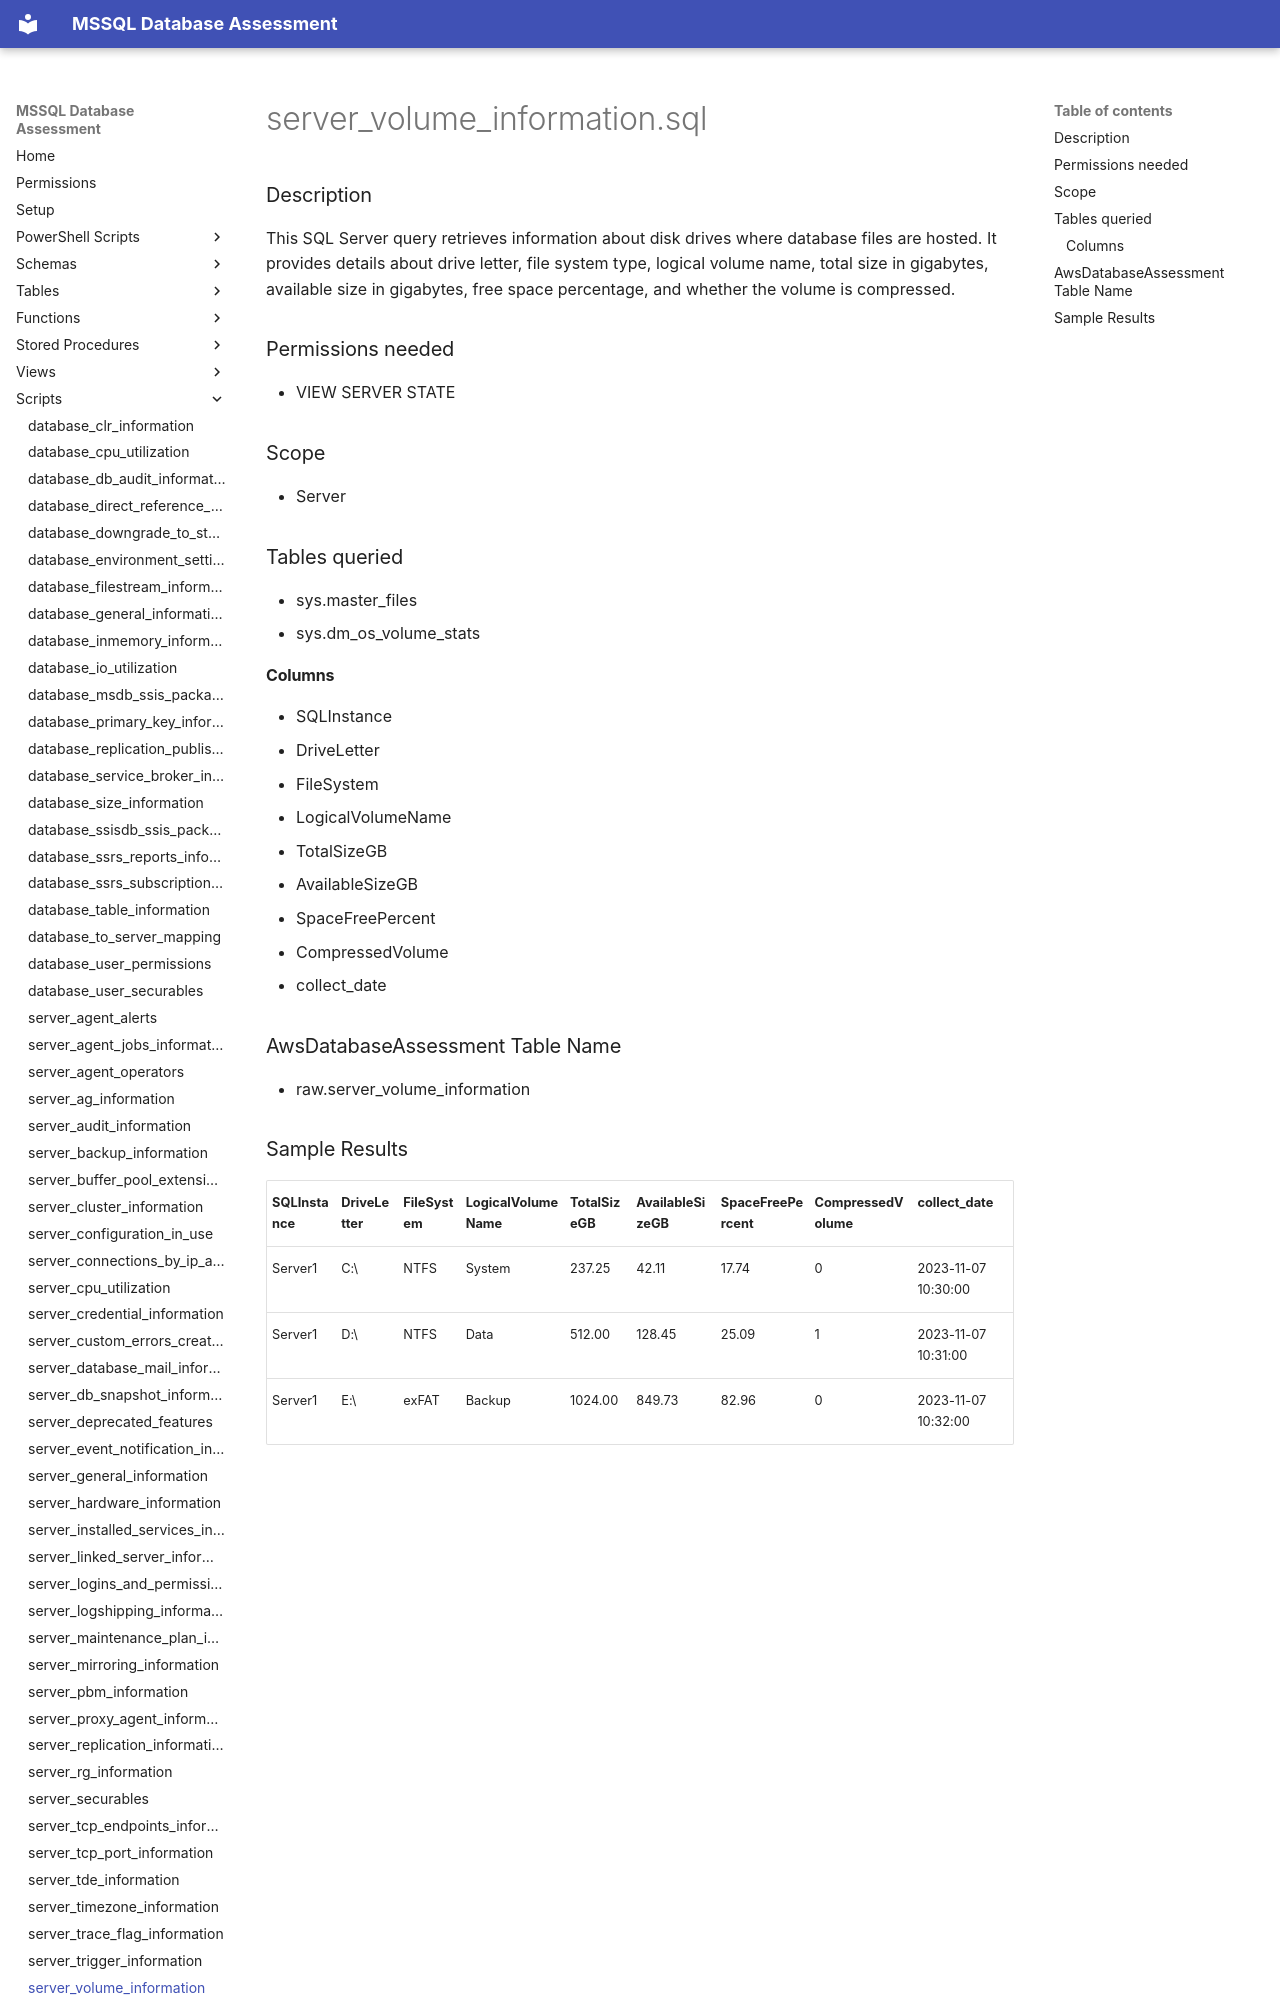

repository: aws-samples/sample-mssql-pre-migration-database-assessment · page: scripts/server_volume_information/index.html · generator: mkdocs

# server_volume_information.sql

### Description

This SQL Server query retrieves information about disk drives where database files are hosted. It provides details about drive letter, file system type, logical volume name, total size in gigabytes, available size in gigabytes, free space percentage, and whether the volume is compressed.


### Permissions needed

- VIEW SERVER STATE

### Scope

- Server

### Tables queried

- sys.master_files
- sys.dm_os_volume_stats

#### Columns

- SQLInstance
- DriveLetter
- FileSystem
- LogicalVolumeName
- TotalSizeGB
- AvailableSizeGB
- SpaceFreePercent
- CompressedVolume
- collect_date


### AwsDatabaseAssessment Table Name

- raw.server_volume_information
